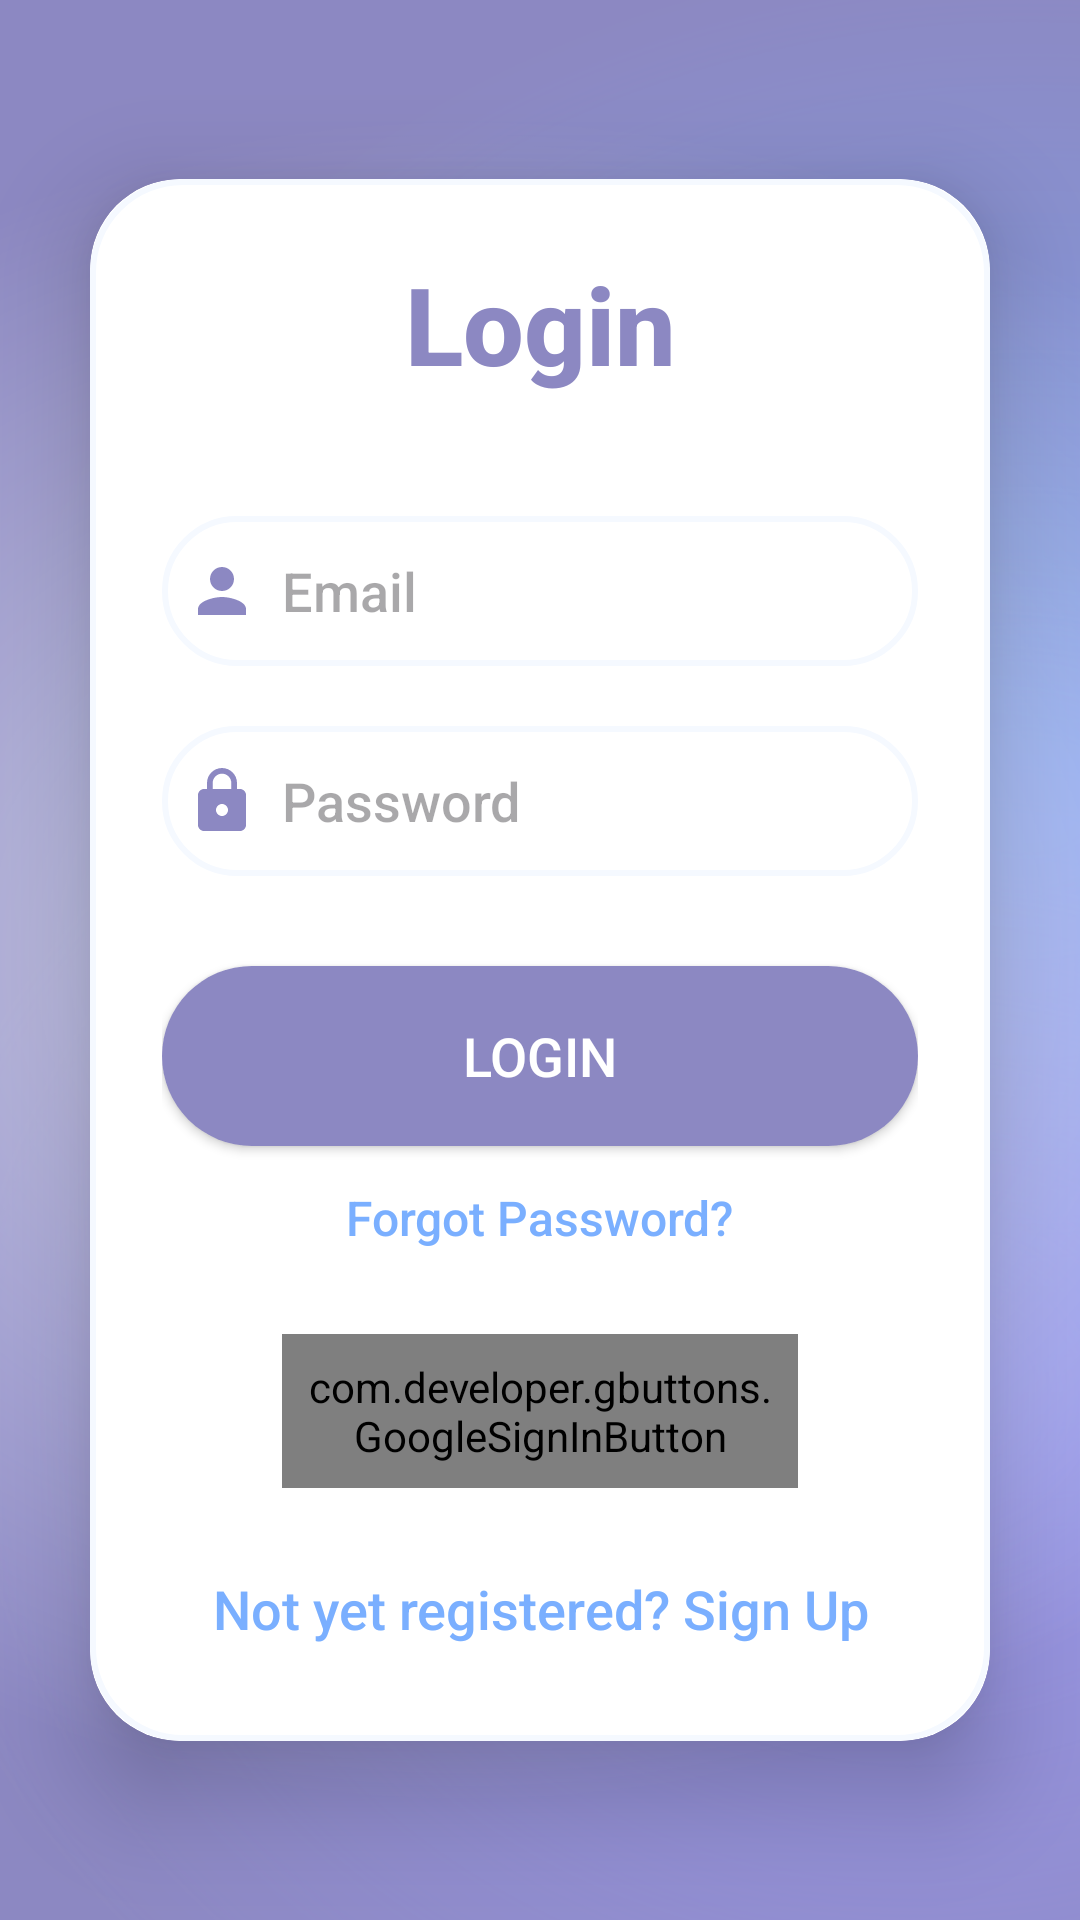

Write the Android layout XML for this screen, with the resource values it uses.
<!-- AndroidManifest.xml: application theme Theme.Mindfulnote -->
<!-- res/layout/activity_login.xml -->
<?xml version="1.0" encoding="utf-8"?>
<LinearLayout
    xmlns:android="http://schemas.android.com/apk/res/android"
    xmlns:app="http://schemas.android.com/apk/res-auto"
    xmlns:tools="http://schemas.android.com/tools"
    android:layout_width="match_parent"
    android:layout_height="match_parent"
    android:orientation="vertical"
    android:gravity="center"
    android:background="@drawable/pkg1"
    tools:context=".userauth.LoginActivity">

    <androidx.cardview.widget.CardView
        android:layout_width="match_parent"
        android:layout_height="wrap_content"
        android:layout_margin="30dp"
        app:cardCornerRadius="30dp"
        app:cardElevation="20dp">

        <LinearLayout
            android:layout_width="match_parent"
            android:layout_height="wrap_content"
            android:orientation="vertical"
            android:layout_gravity="center_horizontal"
            android:padding="24dp"
            android:background="@drawable/custom_edittext">

            <TextView
                android:layout_width="match_parent"
                android:layout_height="wrap_content"
                android:text="Login"
                android:id="@+id/loginText"
                android:textSize="36sp"
                android:textAlignment="center"
                android:fontFamily="sans-serif-medium"
                android:textStyle="bold"
                android:textColor="@color/darkpurple"/>

            <EditText
                android:layout_width="match_parent"
                android:layout_height="50dp"
                android:id="@+id/login_email"
                android:background="@drawable/custom_edittext"
                android:layout_marginTop="40dp"
                android:padding="8dp"
                android:fontFamily="sans-serif-medium"
                android:hint="Email"
                android:drawableLeft="@drawable/baseline_person_24"
                android:textColor="@color/black"
                android:drawablePadding="8dp"/>

            <EditText
                android:layout_width="match_parent"
                android:layout_height="50dp"
                android:id="@+id/login_password"
                android:background="@drawable/custom_edittext"
                android:layout_marginTop="20dp"
                android:inputType="textPassword"
                android:padding="8dp"
                android:fontFamily="sans-serif-medium"
                android:hint="Password"
                android:drawableLeft="@drawable/baseline_lock_24"
                android:textColor="@color/black"
                android:drawablePadding="8dp"/>

            <Button
                android:layout_width="match_parent"
                android:layout_height="60dp"
                android:text="Login"
                android:id="@+id/login_button"
                android:textSize="18sp"
                android:layout_marginTop="30dp"
                android:textColor="@color/white"
                android:fontFamily="sans-serif-medium"
                android:background="@drawable/custom_button"
                android:backgroundTint="@color/darkpurple"
                app:cornerRadius = "20dp"/>

            <TextView
                android:id="@+id/forgot_password"
                android:layout_width="wrap_content"
                android:layout_height="wrap_content"
                android:layout_gravity="center"
                android:layout_marginTop="5dp"
                android:padding="8dp"
                android:text="Forgot Password?"
                android:textColor="@color/blue"
                android:fontFamily="sans-serif-medium"
                android:textSize="16sp" />

            <com.developer.gbuttons.GoogleSignInButton
                android:layout_width="match_parent"
                android:layout_height="wrap_content"
                android:text="Sign in with Google"
                android:id="@+id/googleBtn"
                app:isDarkTheme = "true"
                android:layout_gravity="center"
                android:layout_marginTop="20dp"
                android:layout_marginStart="40dp"
                android:layout_marginEnd="40dp"
                android:padding="8dp"/>

            <TextView
                android:id="@+id/signUpRedirectText"
                android:layout_width="wrap_content"
                android:layout_height="wrap_content"
                android:layout_marginTop="20dp"
                android:padding="8dp"
                android:layout_gravity="center"
                android:text="Not yet registered? Sign Up"
                android:textAlignment="center"
                android:fontFamily="sans-serif-medium"
                android:textColor="@color/blue"
                android:textSize="18sp" />

        </LinearLayout>

    </androidx.cardview.widget.CardView>
</LinearLayout>
<!-- resources referenced by this layout -->
<resources>
  <color name="black">#FF000000</color>
  <color name="blue">#7aafff</color>
  <color name="darkpurple">#8c88c2</color>
  <color name="white">#FFFFFFFF</color>
  <!-- drawable baseline_lock_24 (drawable) -->
  <vector android:height="24dp" android:tint="#8C88C2"
      android:viewportHeight="24" android:viewportWidth="24"
      android:width="24dp" xmlns:android="http://schemas.android.com/apk/res/android">
      <path android:fillColor="@android:color/white" android:pathData="M18,8h-1L17,6c0,-2.76 -2.24,-5 -5,-5S7,3.24 7,6v2L6,8c-1.1,0 -2,0.9 -2,2v10c0,1.1 0.9,2 2,2h12c1.1,0 2,-0.9 2,-2L20,10c0,-1.1 -0.9,-2 -2,-2zM12,17c-1.1,0 -2,-0.9 -2,-2s0.9,-2 2,-2 2,0.9 2,2 -0.9,2 -2,2zM15.1,8L8.9,8L8.9,6c0,-1.71 1.39,-3.1 3.1,-3.1 1.71,0 3.1,1.39 3.1,3.1v2z"/>
  </vector>
  <!-- drawable baseline_person_24 (drawable) -->
  <vector android:height="24dp" android:tint="#8C88C2"
      android:viewportHeight="24" android:viewportWidth="24"
      android:width="24dp" xmlns:android="http://schemas.android.com/apk/res/android">
      <path android:fillColor="@android:color/white" android:pathData="M12,12c2.21,0 4,-1.79 4,-4s-1.79,-4 -4,-4 -4,1.79 -4,4 1.79,4 4,4zM12,14c-2.67,0 -8,1.34 -8,4v2h16v-2c0,-2.66 -5.33,-4 -8,-4z"/>
  </vector>
  <!-- drawable custom_button (drawable) -->
  <?xml version="1.0" encoding="utf-8"?>
  <shape xmlns:android="http://schemas.android.com/apk/res/android">
      <solid android:color="#8c88c2" />
      <corners android:radius="30dp" />
  </shape>
  <!-- drawable custom_edittext (drawable) -->
  <?xml version="1.0" encoding="utf-8"?>
  
  <shape xmlns:android="http://schemas.android.com/apk/res/android"
      android:shape="rectangle">
      <stroke
          android:width="2dp"
          android:color="@color/lightblue"/>
      <corners
          android:radius="30dp"/>
  </shape>
  <!-- drawable pkg1: png bitmap (drawable, 697635 bytes) -->
  <style name="Theme.Mindfulnote" parent="Base.Theme.Mindfulnote" />
  <color name="lightblue">#F5F9FF</color>
  <style name="Base.Theme.Mindfulnote" parent="Theme.Material3.DayNight.NoActionBar">
          
  
          <item name="colorPrimary">@color/darkpurple</item>
          <item name="colorPrimaryVariant">@color/blue</item>
          <item name="colorOnPrimary">@color/lightblue</item>
  
          <item name="colorSecondary">@color/lightblue</item>
          <item name="colorSecondaryVariant">@color/lightteel</item>
          <item name="colorOnSecondary">@color/lightpurple</item>
  
          <item name="android:statusBarColor">?attr/colorSecondary</item>
      </style>
  <color name="lightteel">#E9F6F7</color>
  <color name="lightpurple">#EBE7F7</color>
</resources>
